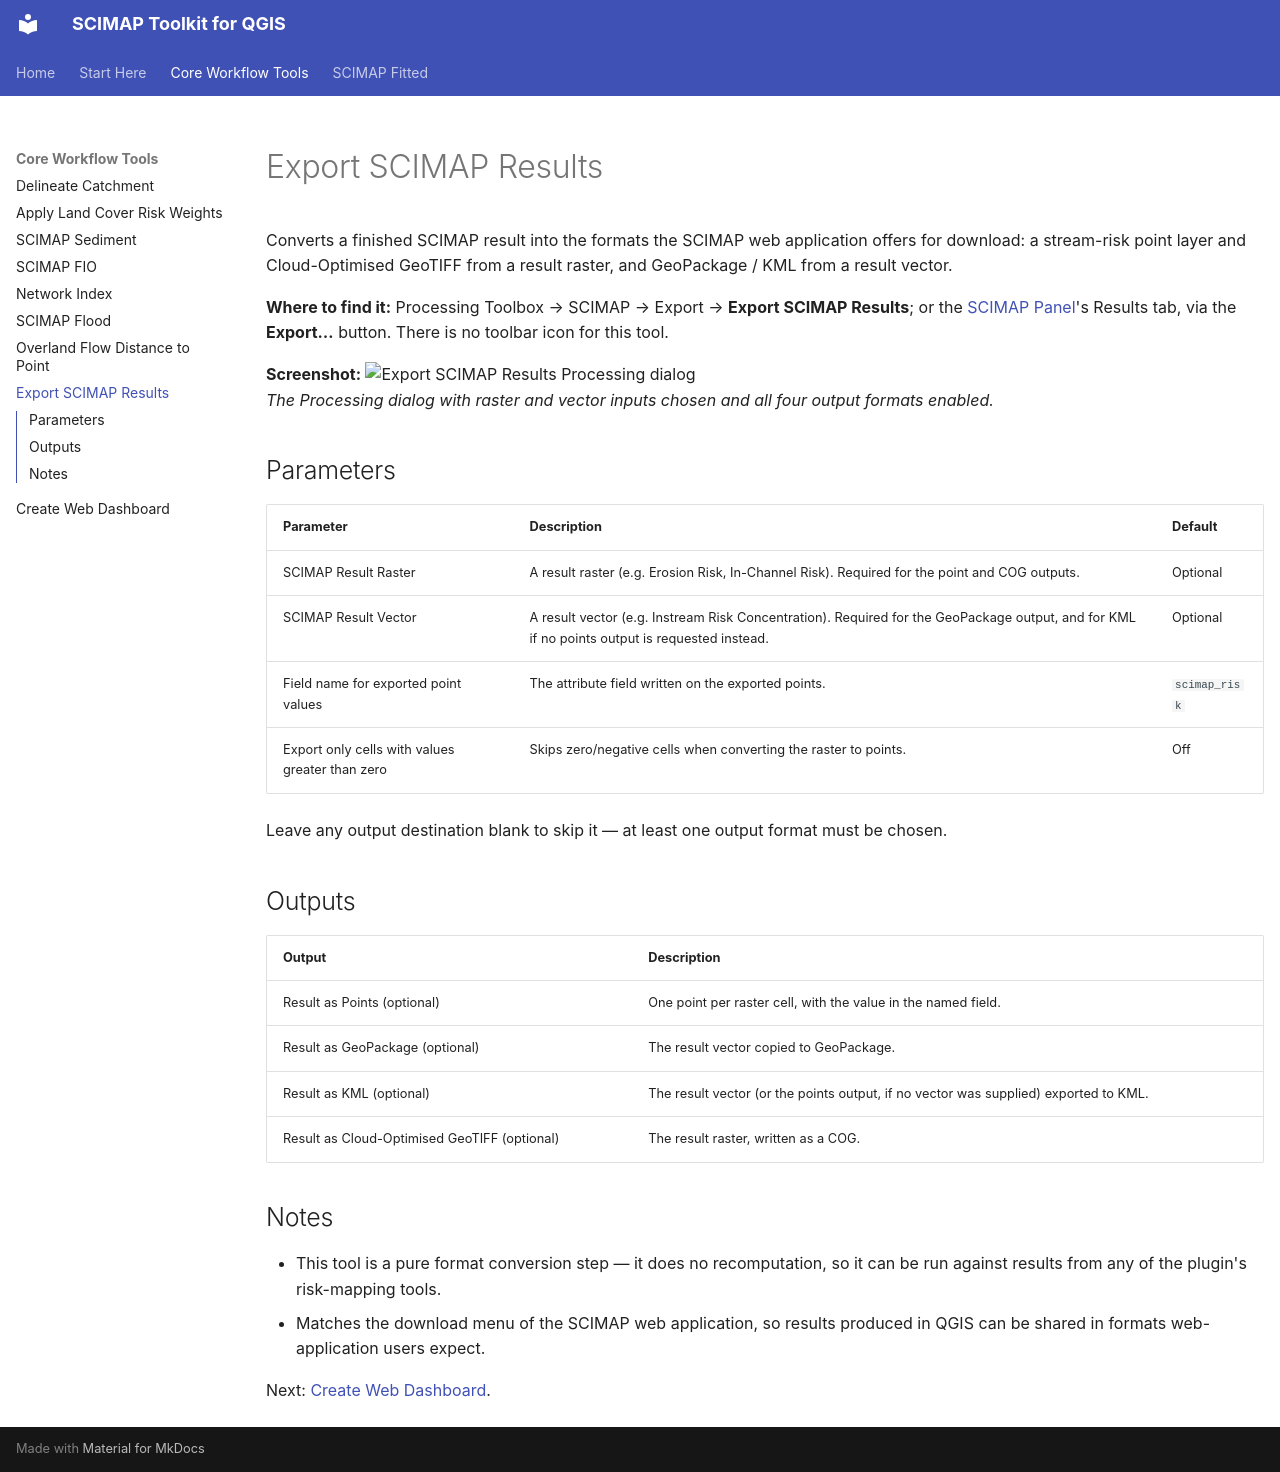

repository: simreaney/SCIMAP-QGIS · page: 09-export-scimap-results/index.html · generator: mkdocs

# Export SCIMAP Results

Converts a finished SCIMAP result into the formats the SCIMAP web application
offers for download: a stream-risk point layer and Cloud-Optimised GeoTIFF from
a result raster, and GeoPackage / KML from a result vector.

**Where to find it:** Processing Toolbox → SCIMAP → Export → **Export SCIMAP
Results**; or the [SCIMAP Panel](01-scimap-panel.md)'s Results tab, via the
**Export…** button. There is no toolbar icon for this tool.

**Screenshot:**
![Export SCIMAP Results Processing dialog](screenshots/09-export-scimap-results/dialog.png)  
*The Processing dialog with raster and vector inputs chosen and all four output formats enabled.*

## Parameters

| Parameter | Description | Default |
|---|---|---|
| SCIMAP Result Raster | A result raster (e.g. Erosion Risk, In-Channel Risk). Required for the point and COG outputs. | Optional |
| SCIMAP Result Vector | A result vector (e.g. Instream Risk Concentration). Required for the GeoPackage output, and for KML if no points output is requested instead. | Optional |
| Field name for exported point values | The attribute field written on the exported points. | `scimap_risk` |
| Export only cells with values greater than zero | Skips zero/negative cells when converting the raster to points. | Off |

Leave any output destination blank to skip it — at least one output format
must be chosen.

## Outputs

| Output | Description |
|---|---|
| Result as Points (optional) | One point per raster cell, with the value in the named field. |
| Result as GeoPackage (optional) | The result vector copied to GeoPackage. |
| Result as KML (optional) | The result vector (or the points output, if no vector was supplied) exported to KML. |
| Result as Cloud-Optimised GeoTIFF (optional) | The result raster, written as a COG. |

## Notes

- This tool is a pure format conversion step — it does no recomputation, so it
  can be run against results from any of the plugin's risk-mapping tools.
- Matches the download menu of the SCIMAP web application, so results produced
  in QGIS can be shared in formats web-application users expect.

Next: [Create Web Dashboard](10-create-web-dashboard.md).
